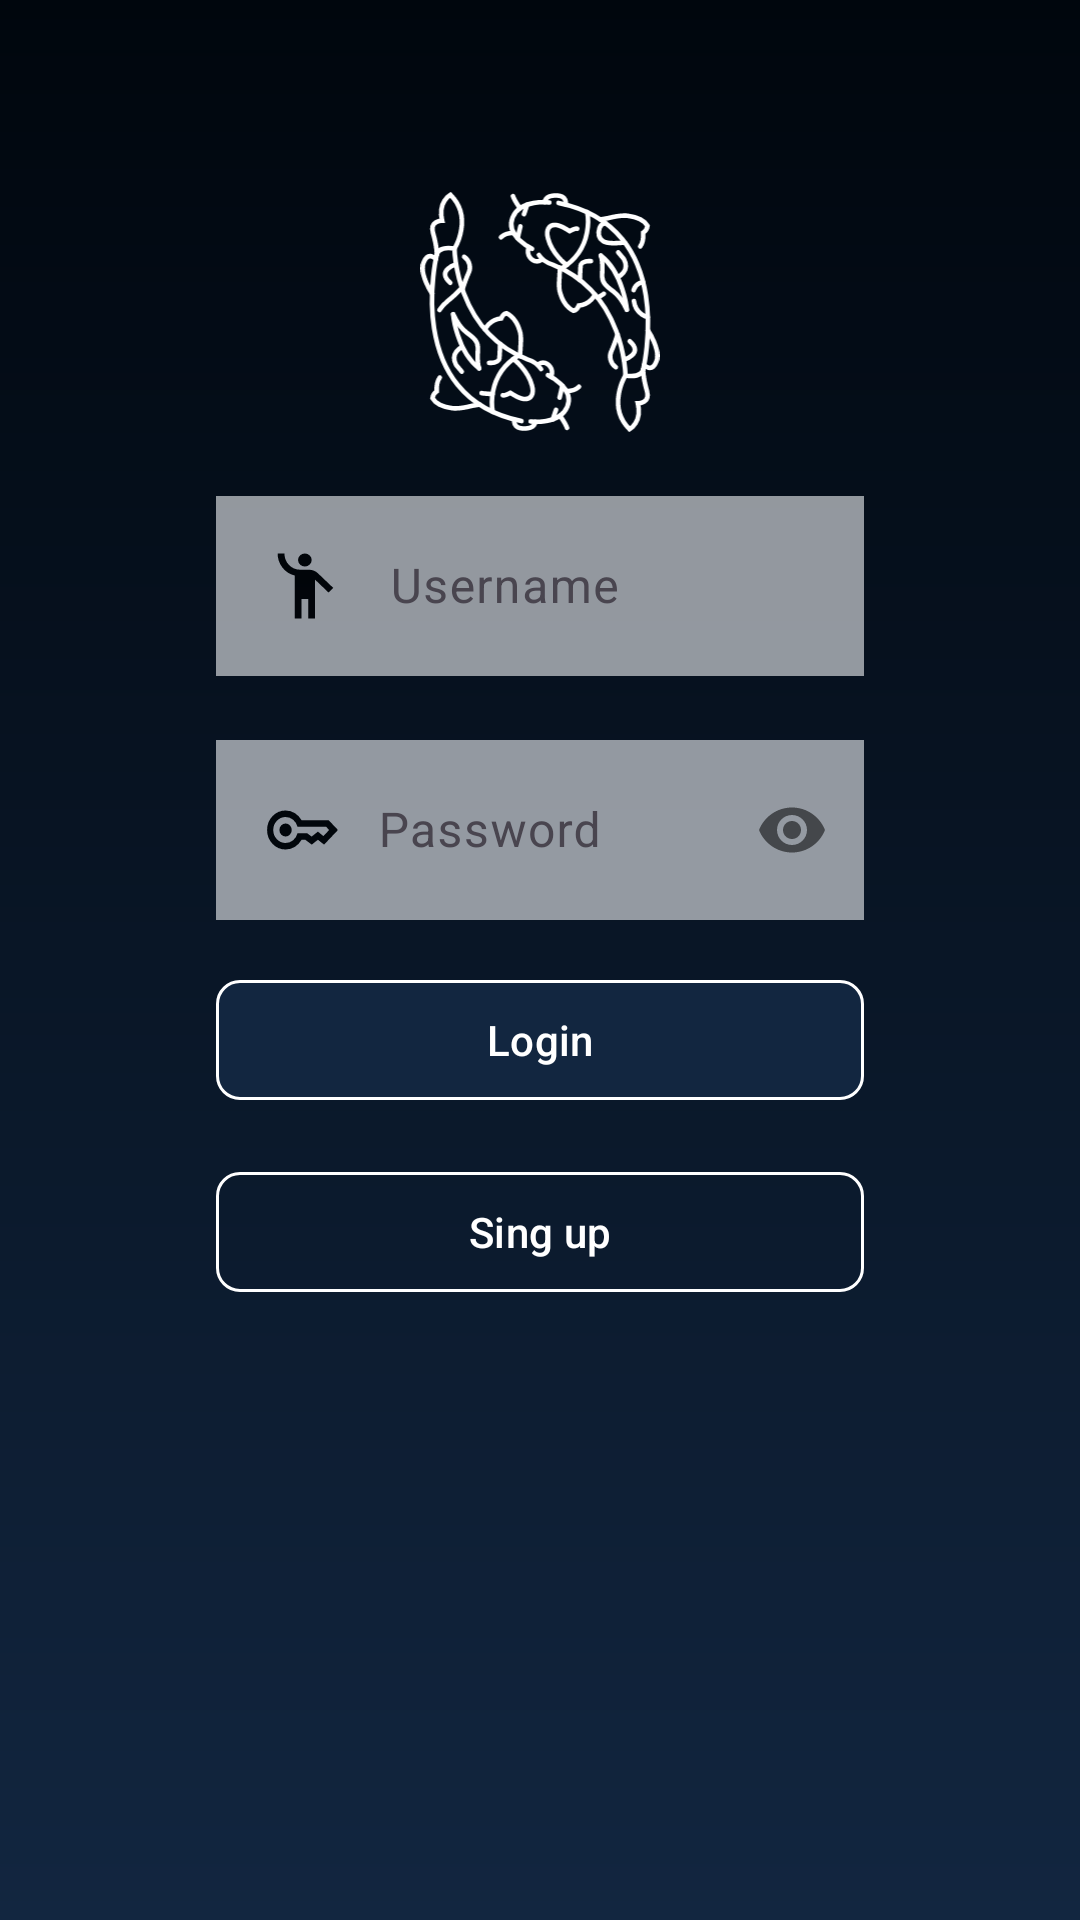

This screen was rendered from an Android layout file. Write that file and the resources it references.
<!-- AndroidManifest.xml: application theme Theme.NiceStart -->
<!-- res/layout/activity_login.xml -->
<?xml version="1.0" encoding="utf-8"?>
<androidx.constraintlayout.widget.ConstraintLayout xmlns:android="http://schemas.android.com/apk/res/android"
    xmlns:app="http://schemas.android.com/apk/res-auto"
    xmlns:tools="http://schemas.android.com/tools"
    android:id="@+id/main"
    android:layout_width="match_parent"
    android:layout_height="match_parent"
    android:background="@drawable/gradient_login"
    tools:context=".LoginActivity">

    <ImageView
        android:id="@+id/iv_login_background"
        android:layout_width="match_parent"
        android:layout_height="match_parent"
        android:contentDescription="@string/iv_login_background"
        app:layout_constraintBottom_toBottomOf="parent"
        app:layout_constraintEnd_toEndOf="parent"
        app:layout_constraintStart_toStartOf="parent"
        app:layout_constraintTop_toTopOf="parent" />

    <androidx.constraintlayout.widget.Guideline
        android:id="@+id/gd_login_start"
        android:layout_width="wrap_content"
        android:layout_height="wrap_content"
        android:orientation="vertical"
        app:layout_constraintGuide_percent="0.2" />

    <androidx.constraintlayout.widget.Guideline
        android:id="@+id/gd_login_end"
        android:layout_width="wrap_content"
        android:layout_height="wrap_content"
        android:orientation="vertical"
        app:layout_constraintGuide_percent="0.8" />

    <ImageView
        android:id="@+id/iv_login_logo"
        android:layout_width="80dp"
        android:layout_height="80dp"
        android:layout_marginTop="64dp"
        android:contentDescription="@string/iv_login_logo"
        android:src="@drawable/ic_logo_white"
        app:layout_constraintEnd_toEndOf="parent"
        app:layout_constraintStart_toStartOf="parent"
        app:layout_constraintTop_toTopOf="parent"
        app:tint="@color/white" />

    <com.google.android.material.textfield.TextInputLayout
        android:id="@+id/til_login_user"
        android:layout_width="0dp"
        android:layout_height="wrap_content"
        android:layout_marginTop="16dp"
        app:layout_constraintEnd_toEndOf="@id/gd_login_end"
        app:layout_constraintStart_toStartOf="@id/gd_login_start"
        app:layout_constraintTop_toBottomOf="@id/iv_login_logo">

        <EditText
            android:id="@+id/et_login_user"
            android:layout_width="match_parent"
            android:layout_height="wrap_content"
            android:alpha="0.65"
            android:background="@color/color_surface_white"
            android:drawableStart="@drawable/ic_user_login"
            android:hint="@string/et_login_user" />

    </com.google.android.material.textfield.TextInputLayout>

    <com.google.android.material.textfield.TextInputLayout
        android:id="@+id/til_login_password"
        android:layout_width="0dp"
        android:layout_height="wrap_content"
        android:layout_marginTop="16dp"
        app:layout_constraintEnd_toEndOf="@id/gd_login_end"
        app:layout_constraintStart_toStartOf="@id/gd_login_start"
        app:layout_constraintTop_toBottomOf="@id/til_login_user"
        app:passwordToggleEnabled="true">

        <EditText
            android:id="@+id/et_login_password"
            android:layout_width="match_parent"
            android:layout_height="wrap_content"
            android:alpha="0.65"
            android:background="@color/color_surface_white"
            android:drawableStart="@drawable/ic_password_login"
            android:hint="@string/et_login_password"
            android:inputType="textPassword" />

    </com.google.android.material.textfield.TextInputLayout>

    <com.google.android.material.button.MaterialButton
        android:id="@+id/btn_login_login"
        style="@style/ButtonDefault"
        android:layout_marginTop="16dp"
        android:text="@string/btn_login_login"
        app:layout_constraintEnd_toEndOf="@id/gd_login_end"
        app:layout_constraintStart_toStartOf="@id/gd_login_start"
        app:layout_constraintTop_toBottomOf="@id/til_login_password" />

    <com.google.android.material.button.MaterialButton
        android:id="@+id/btn_login_singup"
        style="@style/ButtonOutline"
        android:layout_marginTop="16dp"
        android:text="@string/btn_login_singup"
        app:layout_constraintEnd_toEndOf="@id/gd_login_end"
        app:layout_constraintStart_toStartOf="@id/gd_login_start"
        app:layout_constraintTop_toBottomOf="@id/btn_login_login" />

</androidx.constraintlayout.widget.ConstraintLayout>
<!-- resources referenced by this layout -->
<resources>
  <color name="color_surface_white">#E0E3E7</color>
  <color name="white">#FFFFFFFF</color>
  <!-- drawable gradient_login (drawable) -->
  <?xml version="1.0" encoding="utf-8"?>
  <shape xmlns:android="http://schemas.android.com/apk/res/android"
      android:shape="rectangle">
      <gradient
          android:angle="270"
          android:endColor="@color/color_surface_blue"
          android:startColor="@color/color_background"/>
  </shape>
  <!-- drawable ic_logo_white: vector/xml drawable (drawable, 12279 chars, omitted) -->
  <!-- drawable ic_password_login (drawable) -->
  <vector xmlns:android="http://schemas.android.com/apk/res/android" android:height="26dp" android:tint="#000000" android:viewportHeight="960" android:viewportWidth="1480" android:width="38dp">
  
      <path android:fillColor="@android:color/white" android:pathData="M280,560Q247,560 223.5,536.5Q200,513 200,480Q200,447 223.5,423.5Q247,400 280,400Q313,400 336.5,423.5Q360,447 360,480Q360,513 336.5,536.5Q313,560 280,560ZM280,720Q180,720 110,650Q40,580 40,480Q40,380 110,310Q180,240 280,240Q347,240 401.5,273Q456,306 488,360L840,360L960,480L780,660L700,600L620,660L535,600L488,600Q456,654 401.5,687Q347,720 280,720ZM280,640Q336,640 378.5,606Q421,572 435,520L560,520L618,561L700,500L771,555L846,480L806,440L435,440Q421,388 378.5,354Q336,320 280,320Q214,320 167,367Q120,414 120,480Q120,546 167,593Q214,640 280,640Z"/>
  
  </vector>
  <!-- drawable ic_user_login (drawable) -->
  <vector xmlns:android="http://schemas.android.com/apk/res/android" android:height="26dp" android:tint="#000000" android:viewportHeight="960" android:viewportWidth="1480" android:width="42dp">
  
      <path android:fillColor="@android:color/white" android:pathData="M360,880L360,351Q269,327 214.5,250.5Q160,174 160,80L240,80Q240,163 293.5,221.5Q347,280 430,280L530,280Q560,280 586,291Q612,302 633,323L814,504L758,560L600,402L600,880L520,880L520,640L440,640L440,880L360,880ZM480,240Q447,240 423.5,216.5Q400,193 400,160Q400,127 423.5,103.5Q447,80 480,80Q513,80 536.5,103.5Q560,127 560,160Q560,193 536.5,216.5Q513,240 480,240Z"/>
  
  </vector>
  <string name="btn_login_login">Login</string>
  <string name="btn_login_singup">Sing up</string>
  <string name="et_login_password">Password</string>
  <string name="et_login_user">Username</string>
  <string name="iv_login_background">login background image</string>
  <string name="iv_login_logo">app logo</string>
  <style name="ButtonDefault" parent="Widget.Material3.Button.OutlinedButton">
          <item name="android:layout_width">0dp</item>
          <item name="android:layout_height">wrap_content</item>
          <item name="strokeColor">@color/white</item>
          <item name="cornerRadius">8dp</item>
          <item name="strokeWidth">1dp</item>
          <item name="backgroundTint">@color/color_surface_blue</item>
          <item name="android:textColor">@color/white</item>
      </style>
  <style name="ButtonOutline" parent="Widget.Material3.Button.OutlinedButton">
          <item name="android:layout_width">0dp</item>
          <item name="android:layout_height">wrap_content</item>
          <item name="strokeColor">@android:color/white</item>
          <item name="cornerRadius">8dp</item>
          <item name="strokeWidth">1dp</item>
          <item name="android:textColor">@color/white</item>
          <item name="backgroundTint">@color/color_transparent</item>
      </style>
  <style name="Theme.NiceStart" parent="Base.Theme.NiceStart" />
  <color name="color_surface_blue">#122640</color>
  <color name="color_background">#00060D</color>
  <color name="color_transparent">#00FFFFFF</color>
  <style name="Base.Theme.NiceStart" parent="Theme.Material3.DayNight.NoActionBar">
          <item name="android:windowIsTranslucent">true</item>
          
          
      </style>
</resources>
